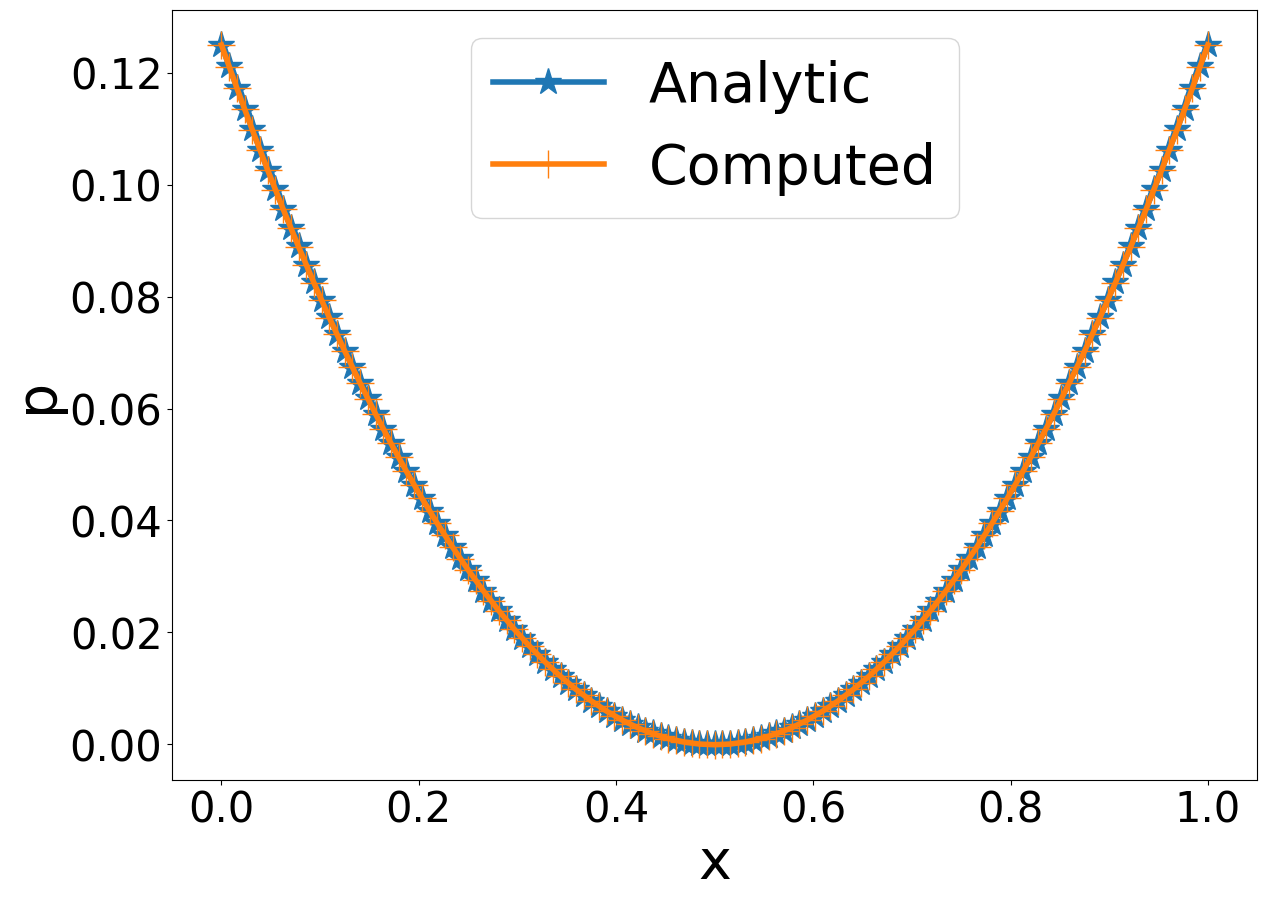

Recreate this plot in Python.
#!/usr/bin/python3

#################################################################################
# MG-Lite
# 
# Copyright (C) 2020, Roshan J. Samuel
#
# All rights reserved.
# 
# Redistribution and use in source and binary forms, with or without
# modification, are permitted provided that the following conditions are met:
#     1. Redistributions of source code must retain the above copyright
#        notice, this list of conditions and the following disclaimer.
#     2. Redistributions in binary form must reproduce the above copyright
#        notice, this list of conditions and the following disclaimer in the
#        documentation and/or other materials provided with the distribution.
#     3. Neither the name of the copyright holder nor the
#        names of its contributors may be used to endorse or promote products
#        derived from this software without specific prior written permission.
# 
# THIS SOFTWARE IS PROVIDED BY THE COPYRIGHT HOLDERS AND CONTRIBUTORS "AS IS" AND
# ANY EXPRESS OR IMPLIED WARRANTIES, INCLUDING, BUT NOT LIMITED TO, THE IMPLIED
# WARRANTIES OF MERCHANTABILITY AND FITNESS FOR A PARTICULAR PURPOSE ARE
# DISCLAIMED. IN NO EVENT SHALL THE COPYRIGHT HOLDER OR CONTRIBUTORS BE LIABLE FOR
# ANY DIRECT, INDIRECT, INCIDENTAL, SPECIAL, EXEMPLARY, OR CONSEQUENTIAL DAMAGES
# (INCLUDING, BUT NOT LIMITED TO, PROCUREMENT OF SUBSTITUTE GOODS OR SERVICES;
# LOSS OF USE, DATA, OR PROFITS; OR BUSINESS INTERRUPTION) HOWEVER CAUSED AND
# ON ANY THEORY OF LIABILITY, WHETHER IN CONTRACT, STRICT LIABILITY, OR TORT
# (INCLUDING NEGLIGENCE OR OTHERWISE) ARISING IN ANY WAY OUT OF THE USE OF THIS
# SOFTWARE, EVEN IF ADVISED OF THE POSSIBILITY OF SUCH DAMAGE.
#
#################################################################################

# Import all necessary modules
import numpy as np
import matplotlib.pyplot as plt

################################ GRID CONSTANTS #################################

# N should be of the form 2^n + 1
# Then there will be 2^n + 3 staggered points, including 2 ghost points
sLst = [2**x + 1 for x in range(15)]

# Choose grid size as an index from below list
# Size index: 0 1 2 3  4  5  6  7   8   9   10   11   12   13    14
# Grid sizes: 2 3 5 9 17 33 65 129 257 513 1025 2049 4097 8193 16385
sInd = 7

############################# MULTI-GRID CONSTANTS ##############################

# Tolerance value in iterative solver
tolerance = 1.0e-6

# Depth of each V-cycle in multigrid (ideally VDepth = sInd - 1)
VDepth = 6

# Number of V-cycles to be computed
vcCnt = 10

# Number of iterations during pre-smoothing
preSm = 2

# Number of iterations during post-smoothing
pstSm = 2

# Maximum number of iterations while solving
maxCount = 10*sLst[sInd]

############################### GLOBAL VARIABLES ################################

# Get array of grid sizes
N = sLst[sInd:sInd - VDepth - 1:-1]

# Define array of grid spacings
hx = [1.0/(x-1) for x in N]

# Square of hx, used in finite difference formulae
hx2 = [x*x for x in hx]

# Integer specifying the level of V-cycle at any point while solving
vLev = 0

# Flag to determine if non-zero homogenous BC has to be applied or not
zeroBC = False

############################## MULTI-GRID SOLVER ###############################

np.set_printoptions(precision=3)

def multigrid(H):
    global N
    global vcCnt

    rData[vLev] = H
    chMat = np.zeros(N[0] + 2)

    for i in range(vcCnt):
        v_cycle()

        chMat = laplace(pData[vLev])
        resVal = np.amax(np.abs(H[1:N[0]+1] - chMat[1:N[0]+1]))

        print("Residual after V-Cycle ", i, " is ", resVal)

    return pData[vLev]


#Multigrid V-cycle without the use of recursion
def v_cycle():
    global hx
    global VDepth
    global vLev, zeroBC
    global pstSm, preSm

    vLev = 0
    zeroBC = False

    # Pre-smoothing
    smooth(preSm)

    zeroBC = True
    for i in range(VDepth):
        # Compute residual
        calcResidual()

        # Copy smoothed pressure for later use
        sData[vLev] = np.copy(pData[vLev])

        # Restrict to coarser level
        restrict()

        # Reinitialize pressure at coarser level to 0
        pData[vLev].fill(0.0)

        if vLev == VDepth:
            solve()
        else:
            smooth(preSm + pstSm)

    # Prolongation operations
    for i in range(VDepth):
        # Prolong pressure to next finer level
        prolong()

        # Add previously stored smoothed data
        pData[vLev] += sData[vLev]

        if vLev:
            zeroBC = True
        else:
            zeroBC = False

        # Post-smoothing
        smooth(pstSm)


#Uses jacobi iteration to smooth the solution passed to it.
def smooth(iteration_times):
    global N
    global hx2
    global vLev

    n = N[vLev]
    tData = np.zeros(n)
    for i in range(iteration_times):
        imposeBC(pData[vLev])

        tData = (pData[vLev][2:] + pData[vLev][:n] - hx2[vLev]*rData[vLev][1:n+1])*0.5

        pData[vLev][1:n+1] = np.copy(tData)


#Compute the residual and store it into iTemp array
def calcResidual():
    global vLev
    global iTemp, rData, pData

    iTemp[vLev].fill(0.0)
    iTemp[vLev] = rData[vLev] - laplace(pData[vLev])


#Reduces the size of the array to a lower level, 2^(n - 1) + 1
def restrict():
    global vLev
    global iTemp, rData

    pLev = vLev
    vLev += 1

    for i in range(1, N[vLev] + 1):
        i2 = i*2
        rData[vLev][i] = 0.5*(iTemp[pLev][i2 - 1]) + 0.25*(iTemp[pLev][i2 - 2] + iTemp[pLev][i2])


# Increases the size of the array to a higher level, 2^(n + 1) + 1
def prolong():
    global vLev
    global pData

    pLev = vLev
    vLev -= 1

    for i in range(1, N[vLev] + 1):
        i2 = int(i/2) + 1;
        if i % 2:
            pData[vLev][i] = pData[pLev][i2]
        else:
            pData[vLev][i] = (pData[pLev][i2] + pData[pLev][i2 - 1])*0.5;


#This function solves at coarsest level using an iterative solver
def solve():
    global vLev
    global N, hx2
    global maxCount
    global tolerance
    global pData, rData

    n = N[vLev]
    solLap = np.zeros(n)

    jCnt = 0
    while True:
        imposeBC(pData[vLev])

        # Gauss-Seidel iterative solver
        pData[vLev][1:n+1] = (pData[vLev][2:] + pData[vLev][:n] - hx2[vLev]*rData[vLev][1:n+1])*0.5

        solLap = (pData[vLev][:n] - 2.0*pData[vLev][1:n+1] + pData[vLev][2:])/hx2[vLev]

        maxErr = np.amax(np.abs(rData[vLev][1:n+1] - solLap))
        if maxErr < tolerance:
            break

        jCnt += 1
        if jCnt > maxCount:
            print("ERROR: Jacobi not converging. Aborting")
            quit()

    imposeBC(pData[vLev])


def laplace(function):
    global vLev
    global N, hx2

    n = N[vLev]

    gradient = np.zeros_like(function)
    gradient[1:n+1] = (function[:n] - 2.0*function[1:n+1] + function[2:])/hx2[vLev]

    return gradient


def initVariables():
    global N
    global nList, pData, rData, sData, iTemp

    nList = np.array(N)

    pData = [np.zeros(x) for x in nList + 2]

    rData = [np.zeros_like(x) for x in pData]
    sData = [np.zeros_like(x) for x in pData]
    iTemp = [np.zeros_like(x) for x in pData]


############################## BOUNDARY CONDITION ###############################


def imposeBC(P):
    global pWall
    global zeroBC

    # Dirichlet BC
    if zeroBC:
        # Homogenous BC
        P[0] = -P[2]
        P[-1] = -P[-3]
    else:
        # Non-homogenous BC
        P[0] = 2.0*pWall - P[2]
        P[-1] = 2.0*pWall - P[-3]


############################### TEST CASE DETAIL ################################


def initDirichlet():
    global N
    global hx
    global pWall, pAnlt

    # Compute analytical solution, (r^2)/2
    pAnlt = np.zeros(N[0] + 2)

    halfIndX = int(N[0]/2) + 1
    for i in range(N[0] + 2):
        xDist = hx[0]*(i - halfIndX)
        pAnlt[i] = xDist*xDist/2.0

    # Value of P at wall according to analytical solution
    pWall = pAnlt[1]


############################### PLOTTING ROUTINE ################################


def plotResult(pSoln):
    global N
    global pAnlt

    plt.rcParams["font.family"] = "Times New Roman"
    plt.rcParams["mathtext.fontset"] = 'cm'
    plt.rcParams["font.weight"] = "medium"

    plt.figure(figsize=(14,10))

    x = np.linspace(0.0, 1.0, N[0])
    plt.plot(x, pAnlt[1:-1], label='Analytic', marker='*', markersize=20, linewidth=4)
    plt.plot(x, pSoln[1:-1], label='Computed', marker='+', markersize=20, linewidth=4)
    plt.xlabel('x', fontsize=40)
    plt.ylabel('p', fontsize=40)

    plt.xticks(fontsize=30)
    plt.yticks(fontsize=30)
    plt.legend(fontsize=40)
    plt.show()


##################################### MAIN ######################################


def main():
    global N
    global nList, iTemp

    initDirichlet()
    initVariables()

    mgRHS = np.ones(N[0] + 2)
    mgLHS = multigrid(mgRHS)

    plotResult(mgLHS)


if __name__ == "__main__":
    main()

